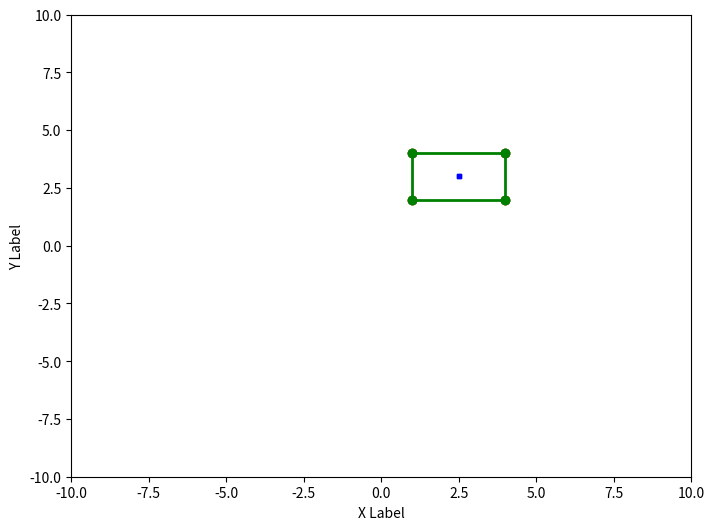
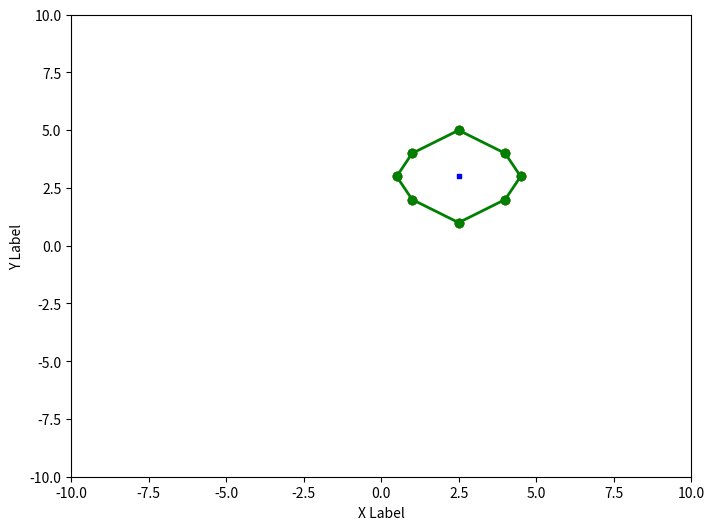

Recreate these plots in Python, in order.
import numpy as np
import random
import matplotlib.pyplot as plt
import math




def perpendicular_distance(point, line_start, line_end):
    x0, y0 = point
    x1, y1 = line_start
    x2, y2 = line_end
    
    numerator = np.abs((y2 - y1) * x0 - (x2 - x1) * y0 + x2 * y1 - y2 * x1)
    denominator = np.sqrt((y2 - y1)**2 + (x2 - x1)**2)
    
    distance = numerator / denominator
    return distance






def path_check(path, obstacles, distance_factor):
    for i in range(len(path) - 1):
        point1 = path[i]
        point2 = path[i + 1]
        
        for obstacle in obstacles:
            dist = perpendicular_distance(obstacle,point1, point2)
            if dist < distance_factor:
                return False  
    return True 
    

    
    
    

def distance(point1, point2):
    return np.sqrt(np.sum((point1 - point2)**2))

def aco1(points, n_ants, n_iterations, alpha, beta, evaporation_rate, Q,obstacles):
    points=np.array(points)
    n_points = len(points)
    pheromone = np.ones((n_points, n_points))
    best_path = None
    best_path_length = np.inf
    
    for iteration in range(n_iterations):
        paths = []
        path_lengths = []
        
        for ant in range(n_ants):
            visited = [False]*n_points
            current_point = np.random.randint(n_points)
            visited[current_point] = True
            path = [current_point]
            path_length = 0
            
            while False in visited:
                unvisited = np.where(np.logical_not(visited))[0]
                probabilities = np.zeros(len(unvisited))
                
                for i, unvisited_point in enumerate(unvisited):
                    probabilities[i] = pheromone[current_point, unvisited_point]**alpha / distance(points[current_point], points[unvisited_point])**beta
                
                probabilities /= np.sum(probabilities)
                
                next_point = np.random.choice(unvisited, p=probabilities)
                path.append(next_point)
                path_length += distance(points[current_point], points[next_point])
                visited[next_point] = True
                current_point = next_point
            
            paths.append(path)
            path_lengths.append(path_length)
            
            if path_length < best_path_length:
                best_path = path
                best_path_length = path_length
        
        pheromone *= evaporation_rate
        
        for path, path_length in zip(paths, path_lengths):
            for i in range(n_points-1):
                pheromone[path[i], path[i+1]] += Q/path_length
            pheromone[path[-1], path[0]] += Q/path_length
    fig = plt.figure(figsize=(8, 6))
    ax = fig.add_subplot(111)
    ax.scatter(points[:,0], points[:,1] ,c='r', marker='o')
    
    
    
    
    for i in range(n_points-1):
        ax.plot([points[best_path[i],0], points[best_path[i+1],0]],
                [points[best_path[i],1], points[best_path[i+1],1]],
                c='g', linestyle='-', linewidth=2, marker='o')
        
    ax.plot([points[best_path[0],0], points[best_path[-1],0]],
            [points[best_path[0],1], points[best_path[-1],1]],
            c='g', linestyle='-', linewidth=2, marker='o')
    for obstacle in obstacles:
        ax.scatter(obstacle[0], obstacle[1], c='b', marker='s', s=10)
   
    for obstacle in obstacles:
        ax.scatter(obstacle[0], obstacle[1], c='b', marker='s', s=10)
    ax.set_xlabel('X Label')
    ax.set_ylabel('Y Label')
    ax.set_xlim([-10, 10])
    ax.set_ylim([-10, 10])
    plt.show()


# part-3
# obstacles = np.random.uniform(0, 500, size=(105, 2))                    

def distance(point1, point2):
    return np.sqrt(np.sum((point1 - point2)**2))

def aco(points, n_ants, n_iterations, alpha, beta, evaporation_rate, Q,obstacles,distance_factor):
    # print(type(points))
    points=np.array(points)
    n_points = len(points)
    pheromone = np.ones((n_points, n_points))
    best_path = None
    best_path_length = np.inf
    all_paths=[]
    for iteration in range(n_iterations):
        paths = []
        path_lengths = []
        
        for ant in range(n_ants):
            visited = [False]*n_points
            current_point = np.random.randint(n_points)
            visited[current_point] = True
            path = [current_point]
            path_length = 0
            
            while False in visited:
                unvisited = np.where(np.logical_not(visited))[0]
                probabilities = np.zeros(len(unvisited))
                
                for i, unvisited_point in enumerate(unvisited):
                    probabilities[i] = pheromone[current_point, unvisited_point]**alpha / distance(points[current_point], points[unvisited_point])**beta
                
                probabilities /= np.sum(probabilities)
                
                next_point = np.random.choice(unvisited, p=probabilities)
                path.append(next_point)
                path_length += distance(points[current_point], points[next_point])
                visited[next_point] = True
                current_point = next_point
            
            paths.append(path)
            path_lengths.append(path_length)
            
            if path_length < best_path_length:
                best_path = path
                best_path_length = path_length
        
        pheromone *= evaporation_rate
        all_paths.extend(list(zip(paths, path_lengths)))
        all_paths.sort(key=lambda x: x[1])
               
        for path, path_length in zip(paths, path_lengths):
            for i in range(n_points-1):
                pheromone[path[i], path[i+1]] += Q/path_length
            pheromone[path[-1], path[0]] += Q/path_length
    
    fig = plt.figure(figsize=(8, 6))
    ax = fig.add_subplot(111)
    ax.scatter(points[:,0], points[:,1] ,c='r', marker='o')
    
    
    
    
    for i in range(n_points-1):
        ax.plot([points[best_path[i],0], points[best_path[i+1],0]],
                [points[best_path[i],1], points[best_path[i+1],1]],
                c='g', linestyle='-', linewidth=2, marker='o')
        
    ax.plot([points[best_path[0],0], points[best_path[-1],0]],
            [points[best_path[0],1], points[best_path[-1],1]],
            c='g', linestyle='-', linewidth=2, marker='o')
    for obstacle in obstacles:
        ax.scatter(obstacle[0], obstacle[1], c='b', marker='s', s=10)
    
    ax.set_xlabel('X Label')
    ax.set_ylabel('Y Label')
    ax.set_xlim([-10, 10])
    ax.set_ylim([-10, 10])
    print(best_path)
    print(best_path_length)
    plt.show()
    
    

#    
    
                        
                
                
                    
                   
                
            
            
        
        
        
def perpendicular_distance(point, line_start, line_end):
    x0, y0 = point
    x1, y1 = line_start
    x2, y2 = line_end
    print(point)
    print(line_start)
    print(line_end)
    numerator = np.abs((y2 - y1) * x0 - (x2 - x1) * y0 + x2 * y1 - y2 * x1)
    denominator = np.sqrt((y2 - y1)**2 + (x2 - x1)**2)
    
    distance = numerator / denominator
    return distance


def point_on_line(obstacle,distance_factor, theta):
    x1, y1 = obstacle
    x = x1 -distance_factor * math.cos(theta)
    y = y1 - distance_factor * math.sin(theta)
    return [x, y]



def angle_between_points(point1, point2):
    x1, y1 = point1
    x2, y2 = point2

    # Calculate the angle in radians using arctangent
    theta = math.atan2(y2 - y1, x2 - x1)

    return theta



def perpendicular_point_on_line(point_a, point_b, obstacle_c):
    vector_ab = point_b - point_a
    vector_ac = obstacle_c - point_a
    scalar_projection = np.dot(vector_ac, vector_ab) / np.dot(vector_ab, vector_ab)
    point_d = point_a + scalar_projection * vector_ab
    
    return point_d

def path_check1(path, obstacles, distance_factor):
    sol=[]
    j=0
    for i in range(len(path)-1+j):
        point1 = path[i]
        point2 = path[i + 1]
        print(distance_factor)
        sol.append(point1)
        for obstacle in obstacles:
            dist = distance(obstacle,(point1+point2)/2)
            if dist < distance_factor:
                print(dist)
                ppoint = (point1+point2)/2
                theta=angle_between_points(ppoint,obstacle)
                new_p=point_on_line(obstacle,distance_factor,theta)
                new_p=np.array(new_p)
                sol.append(new_p)
                j=j+1
    
    point1 = path[len(path)-1]
    point2 = path[0] 
    ppoint = (point1+point2)/2 
    theta=angle_between_points(ppoint,obstacle)
    new_p=point_on_line(obstacle,distance_factor,theta)
    new_p=np.array(new_p)
    sol.append(new_p)    
    sol.append(path[len(path)-1])  
            
    return sol       
        
        
        
        
def ant_colony_optimization(points, n_ants, n_iterations, alpha, beta, evaporation_rate, Q,distance_factor,obstacles):
    print(type(points))
    n_points = len(points)
    pheromone = np.ones((n_points, n_points))
    best_path = None
    best_path_length = np.inf
    
    for iteration in range(n_iterations):
        paths = []
        path_lengths = []
        
        for ant in range(n_ants):
            visited = [False]*n_points
            current_point = np.random.randint(n_points)
            visited[current_point] = True
            path = [current_point]
            path_length = 0
            
            while False in visited:
                unvisited = np.where(np.logical_not(visited))[0]
                probabilities = np.zeros(len(unvisited))
                
                for i, unvisited_point in enumerate(unvisited):
                    probabilities[i] = pheromone[current_point, unvisited_point]**alpha / distance(points[current_point], points[unvisited_point])**beta
                
                probabilities /= np.sum(probabilities)
                
                next_point = np.random.choice(unvisited, p=probabilities)
                path.append(next_point)
                path_length += distance(points[current_point], points[next_point])
                visited[next_point] = True
                current_point = next_point
            
            paths.append(path)
            path_lengths.append(path_length)
            
            if path_length < best_path_length:
                best_path = path
                best_path_length = path_length
             
        pheromone *= evaporation_rate
        
        for path, path_length in zip(paths, path_lengths):
            for i in range(n_points-1):
                pheromone[path[i], path[i+1]] += Q/path_length
            pheromone[path[-1], path[0]] += Q/path_length
    
    fig = plt.figure(figsize=(8, 6))
    ax =  fig.add_subplot(111)
    # ax.scatter(points[:,0], points[:,1], c='r', marker='o')
    path_coordinates = [points[idx] for idx in best_path]
    print(path_coordinates)
    best_path=path_check1(path_coordinates,obstacles,distance_factor)
    print(best_path)       
    # for i in range(n_points-1):
    #     ax.plot([best_path[i][0], best_path[i+1][0]],
    #             [best_path[i][1], best_path[i+1][1]],
    #             c='g', linestyle='-', linewidth=2, marker='o')
        
    # ax.plot([best_path[0][0], best_path[len(best_path)-1][0]],
    #             [best_path[0][1], best_path[len(best_path)-1][1]],
    #         c='r', linestyle='-', linewidth=2, marker='o')   
    # ax.set_xlim([-10, 10])
    # ax.set_ylim([-10, 10])
    
    # for obstacle in obstacles:
    #     ax.scatter(obstacle[0], obstacle[1], c='b', marker='s', s=10)
    # ax.set_xlabel('X Label')
    # ax.set_ylabel('Y Label')
    # plt.savefig("graph{}".format(n_ants))
    # plt.show()    
    aco1(points, n_ants=11, n_iterations=50, alpha=1, beta=3, evaporation_rate=0.5, Q=1,obstacles=obstacles)   
    aco(best_path, n_ants=11, n_iterations=50, alpha=1, beta=3, evaporation_rate=0.5, Q=1,obstacles=obstacles,distance_factor=distance_factor)




data=[[1,2],[1,4],[4,2],[4,4]]
obstacles =[[2.5,3]]     
obstacles=np.array(obstacles)
data_array = np.array(data)
                        
points=data_array
ant_colony_optimization(points, n_ants=11, n_iterations=50, alpha=1, beta=1, evaporation_rate=0.5, Q=1,distance_factor=2,obstacles=obstacles)        
        
       

        
        
        
        
        
        
        
        
        
        
        
        
        
        
        
        
        
        
        
        
 